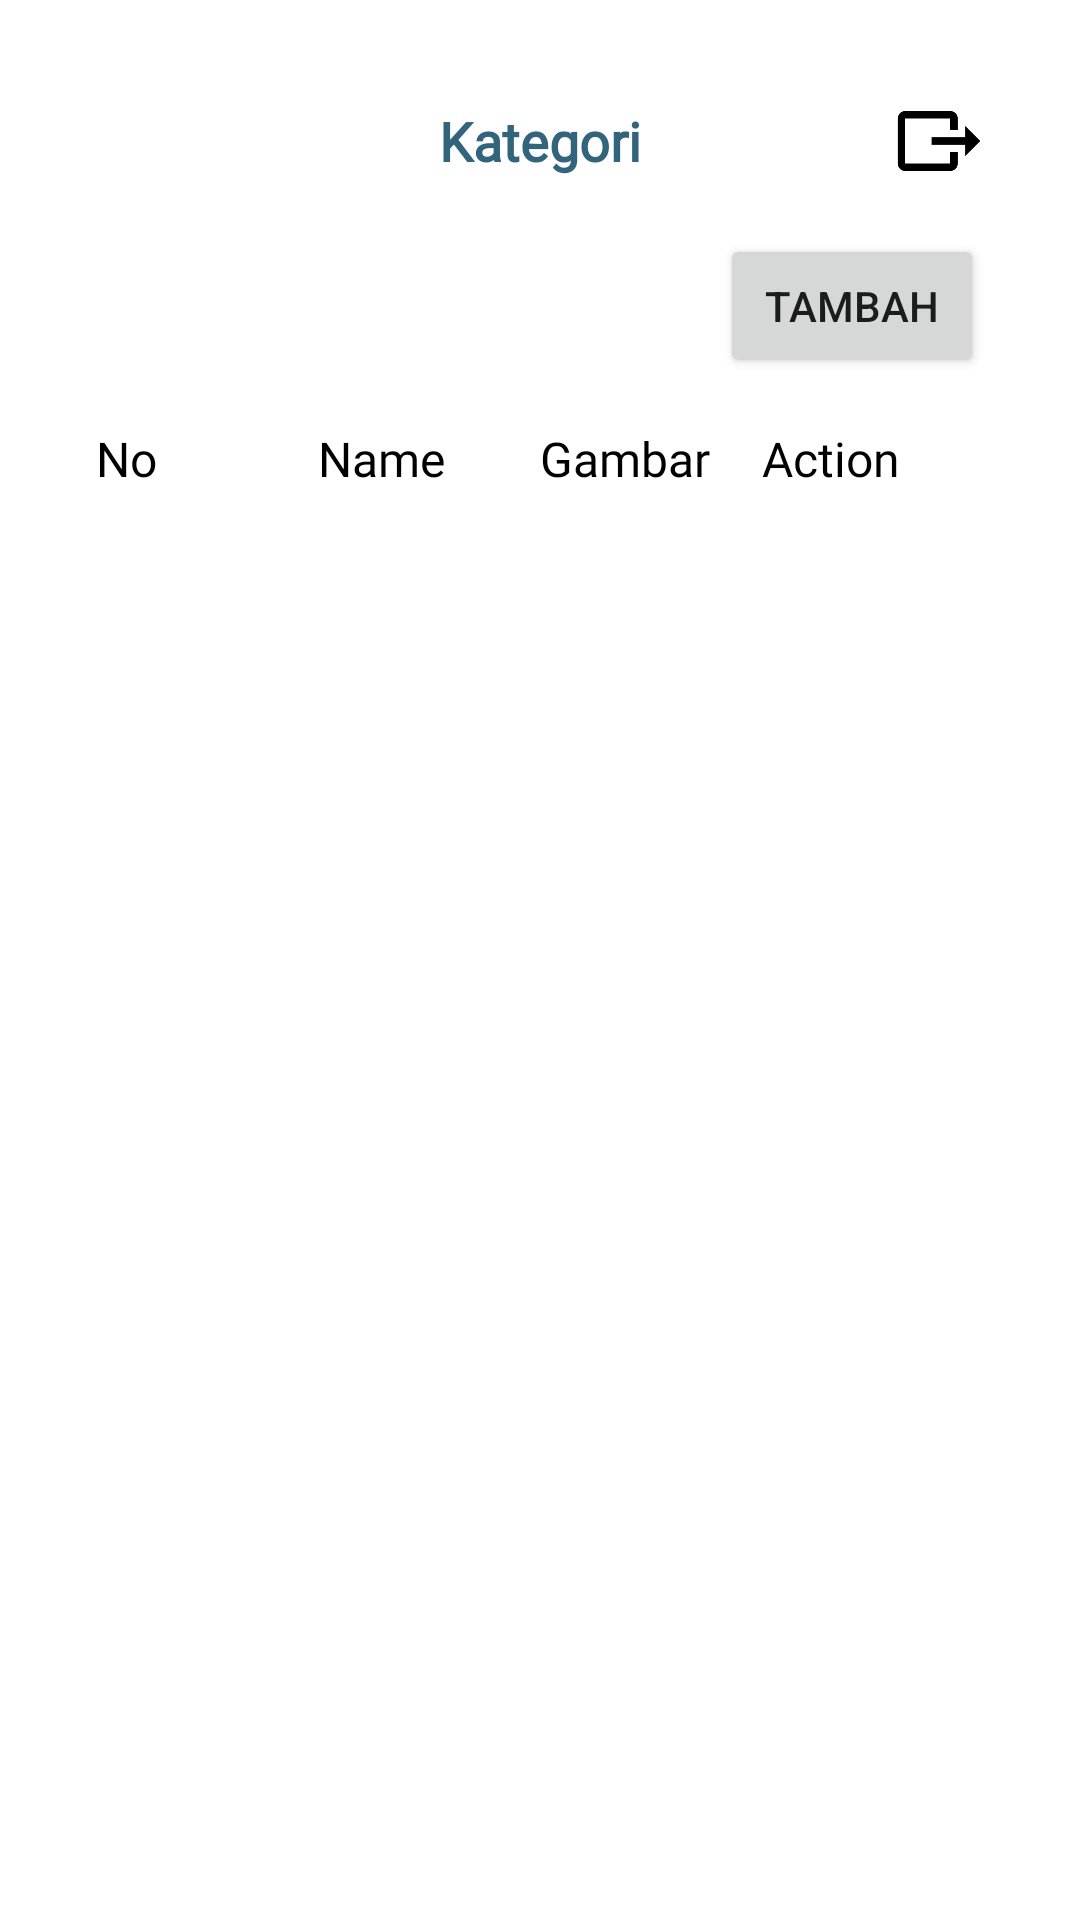

Android layout source for this screen:
<!-- AndroidManifest.xml: activity theme Theme.BayzzeApp -->
<!-- res/layout/activity_manage_category.xml -->
<?xml version="1.0" encoding="utf-8"?>
<RelativeLayout xmlns:android="http://schemas.android.com/apk/res/android"
    xmlns:tools="http://schemas.android.com/tools"
    android:layout_width="match_parent"
    android:layout_height="match_parent"
    xmlns:app="http://schemas.android.com/apk/res-auto"
    android:padding="16dp"
    tools:context=".activity.TransactionsActivity">

    <RelativeLayout
        android:id="@+id/headerLayout"
        android:layout_width="match_parent"
        android:layout_height="wrap_content"
        android:background="@color/white"
        android:padding="16dp">


        <TextView
            android:id="@+id/titleTextView"
            android:layout_width="wrap_content"
            android:layout_height="wrap_content"
            android:layout_centerInParent="true"
            android:fontFamily="@font/poppins"
            android:text="Kategori"
            android:textColor="#32647B"
            android:textSize="18sp"
            android:textStyle="bold" />

        <ImageView
            android:id="@+id/menu_export"
            android:layout_width="30dp"
            android:layout_height="30dp"
            android:src="@drawable/icon_export"
            android:layout_alignParentEnd="true"/>
    </RelativeLayout>

    <Button
        android:id="@+id/btnTambah"
        android:layout_width="wrap_content"
        android:layout_height="wrap_content"
        android:text="Tambah"
        android:layout_alignParentEnd="true"
        android:layout_below="@id/headerLayout"
        android:layout_marginEnd="16dp" />

    <LinearLayout
        android:layout_width="match_parent"
        android:layout_height="wrap_content"
        android:id="@+id/header"
        android:padding="16dp"
        android:background="@color/grey_font"
        android:layout_below="@id/btnTambah"
        android:orientation="horizontal">

        <TextView
            android:text="No"
            android:layout_width="0dp"
            android:layout_height="wrap_content"
            android:fontFamily="@font/poppins"
            android:textColor="@color/black"
            android:layout_weight="1"
            android:textSize="16sp"/>

        <TextView
            android:text="Name"
            android:layout_width="0dp"
            android:layout_height="wrap_content"
            android:fontFamily="@font/poppins"
            android:textColor="@color/black"
            android:layout_weight="1"
            android:textSize="16sp"/>

        <TextView
            android:text="Gambar"
            android:layout_width="0dp"
            android:layout_height="wrap_content"
            android:fontFamily="@font/poppins"
            android:textColor="@color/black"
            android:layout_weight="1"
            android:textSize="16sp"/>

        <TextView
            android:text="Action"
            android:layout_width="0dp"
            android:layout_height="wrap_content"
            android:fontFamily="@font/poppins"
            android:textColor="@color/black"
            android:layout_weight="1"
            android:textSize="16sp"/>


    </LinearLayout>

    
    <androidx.recyclerview.widget.RecyclerView
        android:id="@+id/recyclerViewCategory"
        android:layout_width="match_parent"
        android:layout_height="match_parent"
        android:layout_below="@id/header"
        android:layout_marginTop="8dp" />

</RelativeLayout>
<!-- resources referenced by this layout -->
<resources>
  <color name="black">#FF000000</color>
  <color name="white">#FFFFFFFF</color>
  <!-- drawable icon_export: png bitmap (drawable, 3022 bytes) -->
  <style name="Theme.BayzzeApp" parent="Theme.MaterialComponents.DayNight.NoActionBar">
          
          <item name="colorPrimary">@color/sage_700</item>
          <item name="colorPrimaryVariant">@color/sage_700</item>
          <item name="colorOnPrimary">@color/white</item>
          
          <item name="colorSecondary">@color/teal_200</item>
          <item name="colorSecondaryVariant">@color/teal_700</item>
          <item name="colorOnSecondary">@color/black</item>
          
          <item name="android:statusBarColor">?attr/colorPrimaryVariant</item>
          
      </style>
  <color name="sage_700">#32647B</color>
  <color name="teal_200">#FF03DAC5</color>
  <color name="teal_700">#FF018786</color>
</resources>
